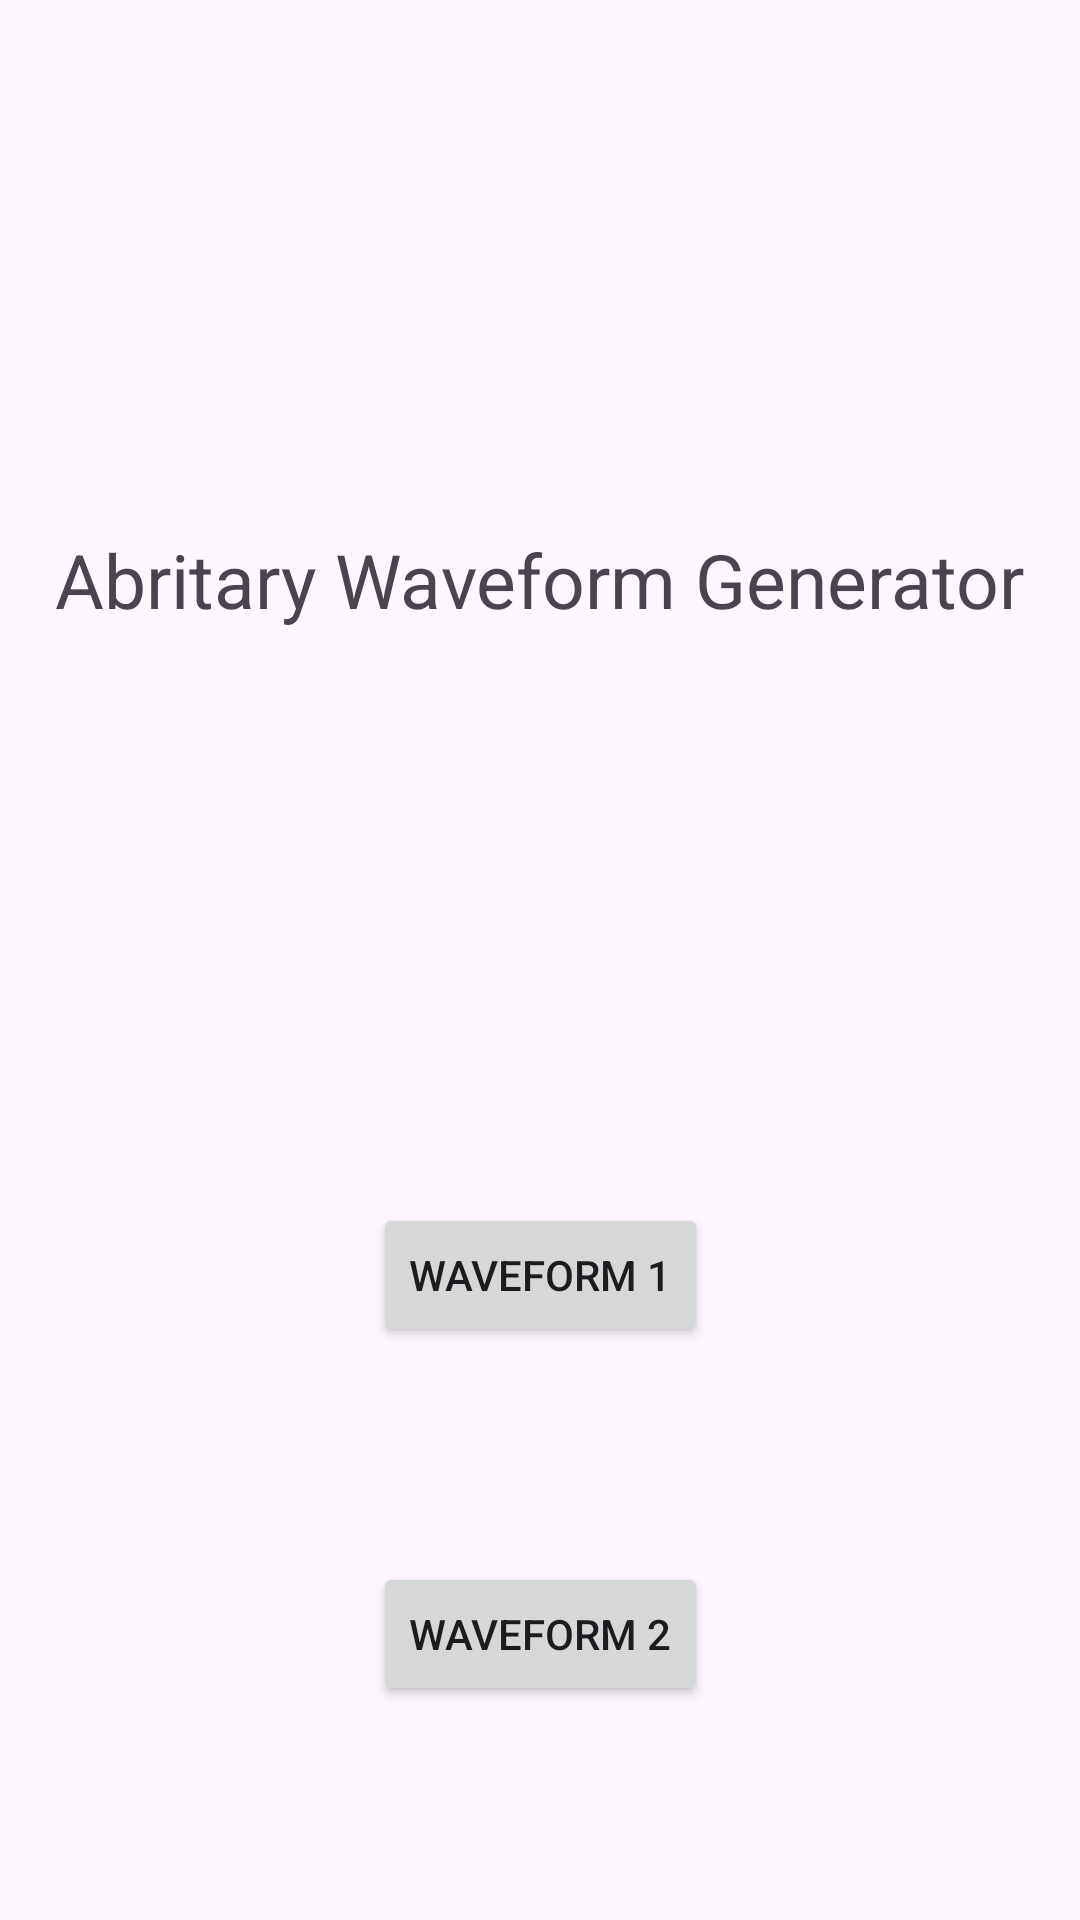

The Android layout XML behind this screen, and the referenced resources:
<!-- AndroidManifest.xml: application theme Theme.SampleMenu2 -->
<!-- res/layout/activity_main.xml -->
<?xml version="1.0" encoding="utf-8"?>
<androidx.constraintlayout.widget.ConstraintLayout xmlns:android="http://schemas.android.com/apk/res/android"
    xmlns:app="http://schemas.android.com/apk/res-auto"
    xmlns:tools="http://schemas.android.com/tools"
    android:id="@+id/main"
    android:layout_width="match_parent"
    android:layout_height="match_parent"
    tools:context=".MainActivity">

    <TextView
        android:id="@+id/textView"
        android:layout_width="wrap_content"
        android:layout_height="wrap_content"
        android:text="Abritary Waveform Generator"
        android:textSize="25sp"
        app:layout_constraintBottom_toBottomOf="parent"
        app:layout_constraintEnd_toEndOf="parent"
        app:layout_constraintStart_toStartOf="parent"
        app:layout_constraintTop_toTopOf="parent"
        app:layout_constraintVertical_bias="0.291" />

    <Button
        android:id="@+id/second_act_btn"
        android:layout_width="wrap_content"
        android:layout_height="wrap_content"
        android:text="Waveform 1"
        app:layout_constraintBottom_toBottomOf="parent"
        app:layout_constraintEnd_toEndOf="parent"
        app:layout_constraintStart_toStartOf="parent"
        app:layout_constraintTop_toBottomOf="@+id/textView" />

    <Button
        android:id="@+id/third_act_btn"
        android:layout_width="wrap_content"
        android:layout_height="wrap_content"
        android:text="Waveform 2"
        app:layout_constraintBottom_toBottomOf="parent"
        app:layout_constraintEnd_toEndOf="parent"
        app:layout_constraintStart_toStartOf="parent"
        app:layout_constraintTop_toBottomOf="@+id/second_act_btn" />


</androidx.constraintlayout.widget.ConstraintLayout>
<!-- resources referenced by this layout -->
<resources>
  <style name="Theme.SampleMenu2" parent="Base.Theme.SampleMenu2" />
  <style name="Base.Theme.SampleMenu2" parent="Theme.Material3.DayNight.NoActionBar">
          
          
      </style>
</resources>
